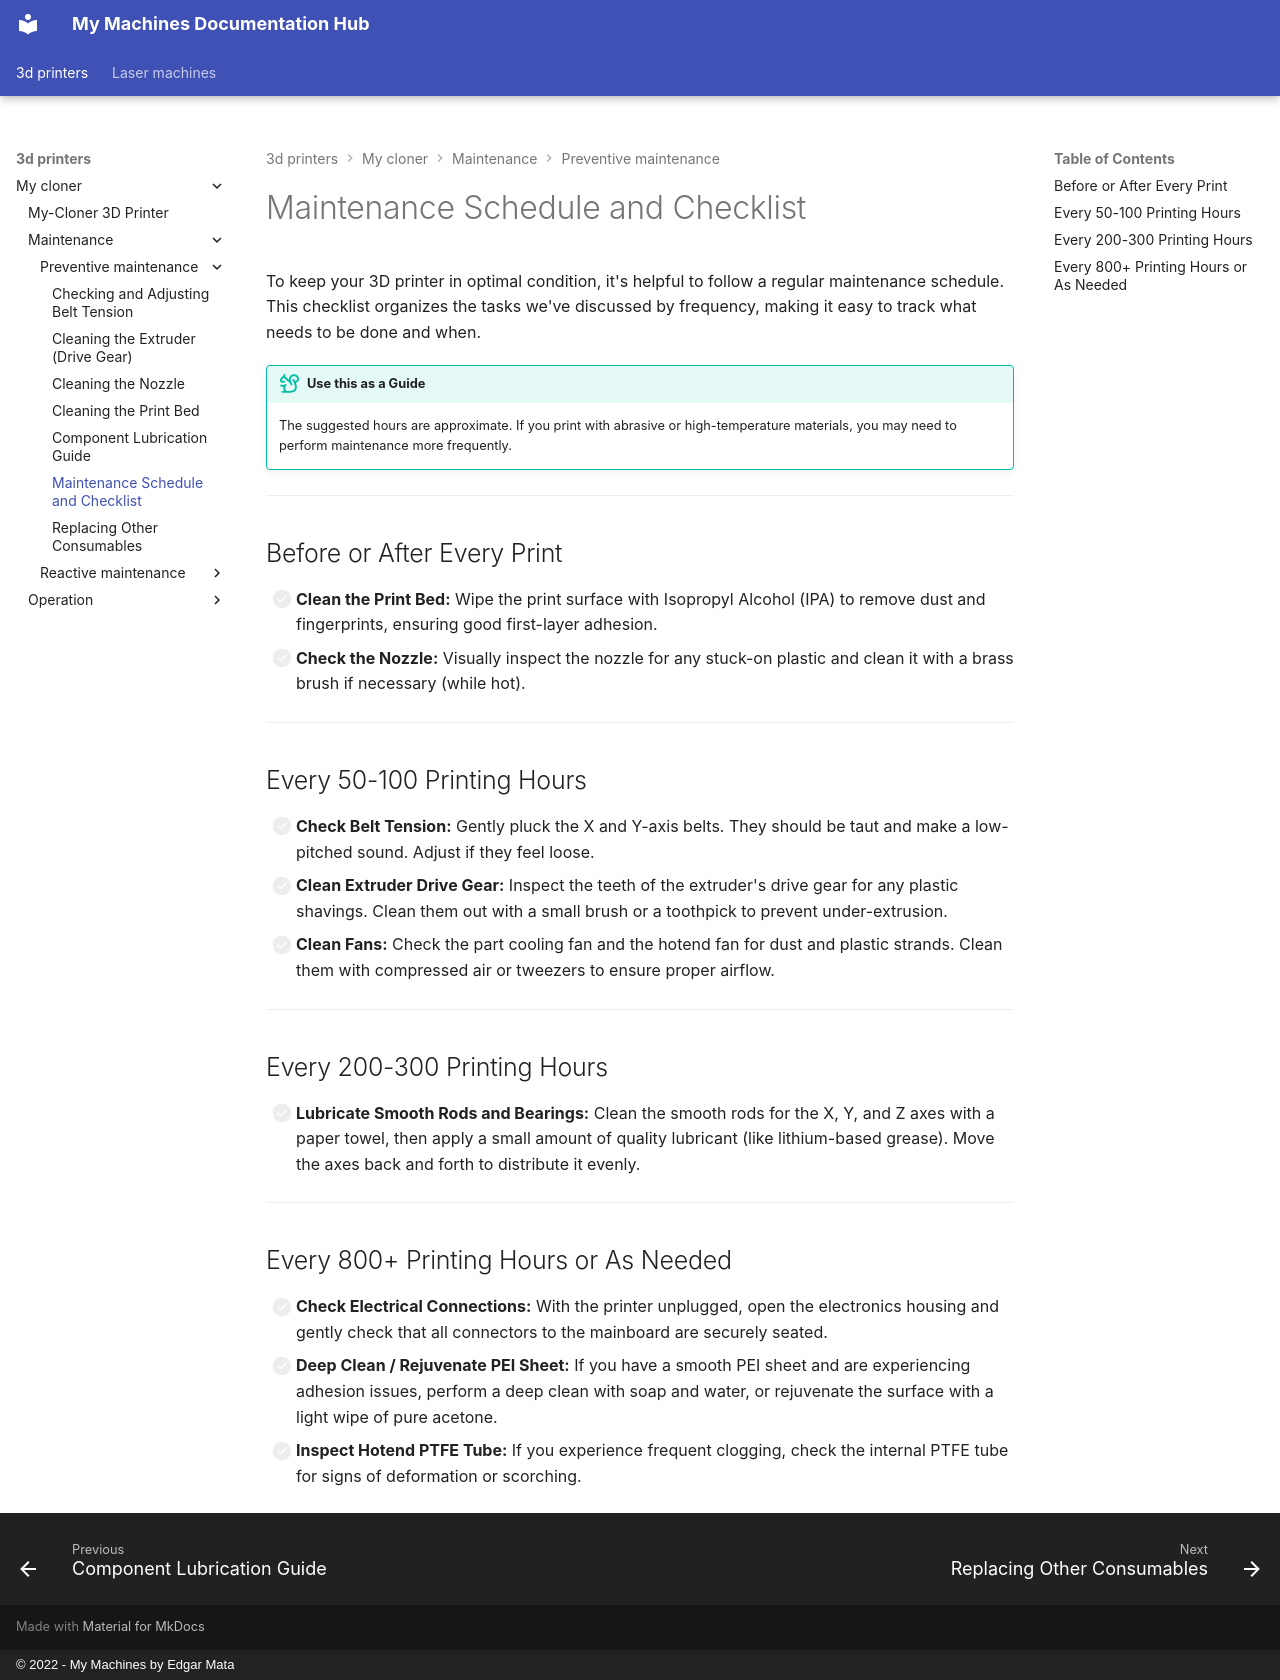

repository: EdgarMata/MY-Machines-Docs · page: 3d-printers/my-cloner/maintenance/preventive-maintenance/maintenance-schedule/index.html · generator: mkdocs · copyright: © 2022 - My Machines by Edgar Mata

# Maintenance Schedule and Checklist

To keep your 3D printer in optimal condition, it's helpful to follow a regular maintenance schedule. This checklist organizes the tasks we've discussed by frequency, making it easy to track what needs to be done and when.

!!! tip "Use this as a Guide"
    The suggested hours are approximate. If you print with abrasive or high-temperature materials, you may need to perform maintenance more frequently.

---
## Before or After Every Print

- [ ] **Clean the Print Bed:** Wipe the print surface with Isopropyl Alcohol (IPA) to remove dust and fingerprints, ensuring good first-layer adhesion.
- [ ] **Check the Nozzle:** Visually inspect the nozzle for any stuck-on plastic and clean it with a brass brush if necessary (while hot).

---
## Every 50-100 Printing Hours

- [ ] **Check Belt Tension:** Gently pluck the X and Y-axis belts. They should be taut and make a low-pitched sound. Adjust if they feel loose.
- [ ] **Clean Extruder Drive Gear:** Inspect the teeth of the extruder's drive gear for any plastic shavings. Clean them out with a small brush or a toothpick to prevent under-extrusion.
- [ ] **Clean Fans:** Check the part cooling fan and the hotend fan for dust and plastic strands. Clean them with compressed air or tweezers to ensure proper airflow.

---
## Every 200-300 Printing Hours

- [ ] **Lubricate Smooth Rods and Bearings:** Clean the smooth rods for the X, Y, and Z axes with a paper towel, then apply a small amount of quality lubricant (like lithium-based grease). Move the axes back and forth to distribute it evenly.

---
## Every 800+ Printing Hours or As Needed

- [ ] **Check Electrical Connections:** With the printer unplugged, open the electronics housing and gently check that all connectors to the mainboard are securely seated.
- [ ] **Deep Clean / Rejuvenate PEI Sheet:** If you have a smooth PEI sheet and are experiencing adhesion issues, perform a deep clean with soap and water, or rejuvenate the surface with a light wipe of pure acetone.
- [ ] **Inspect Hotend PTFE Tube:** If you experience frequent clogging, check the internal PTFE tube for signs of deformation or scorching.
